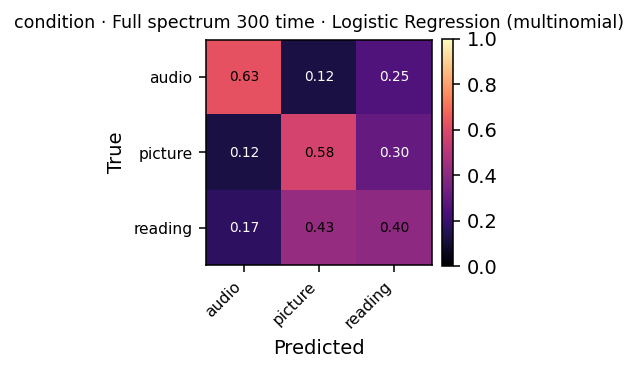

Data behind this chart, as committed beside it:
, audio, picture, reading
audio, 379, 74, 153
picture, 72, 338, 177
reading, 128, 318, 302
